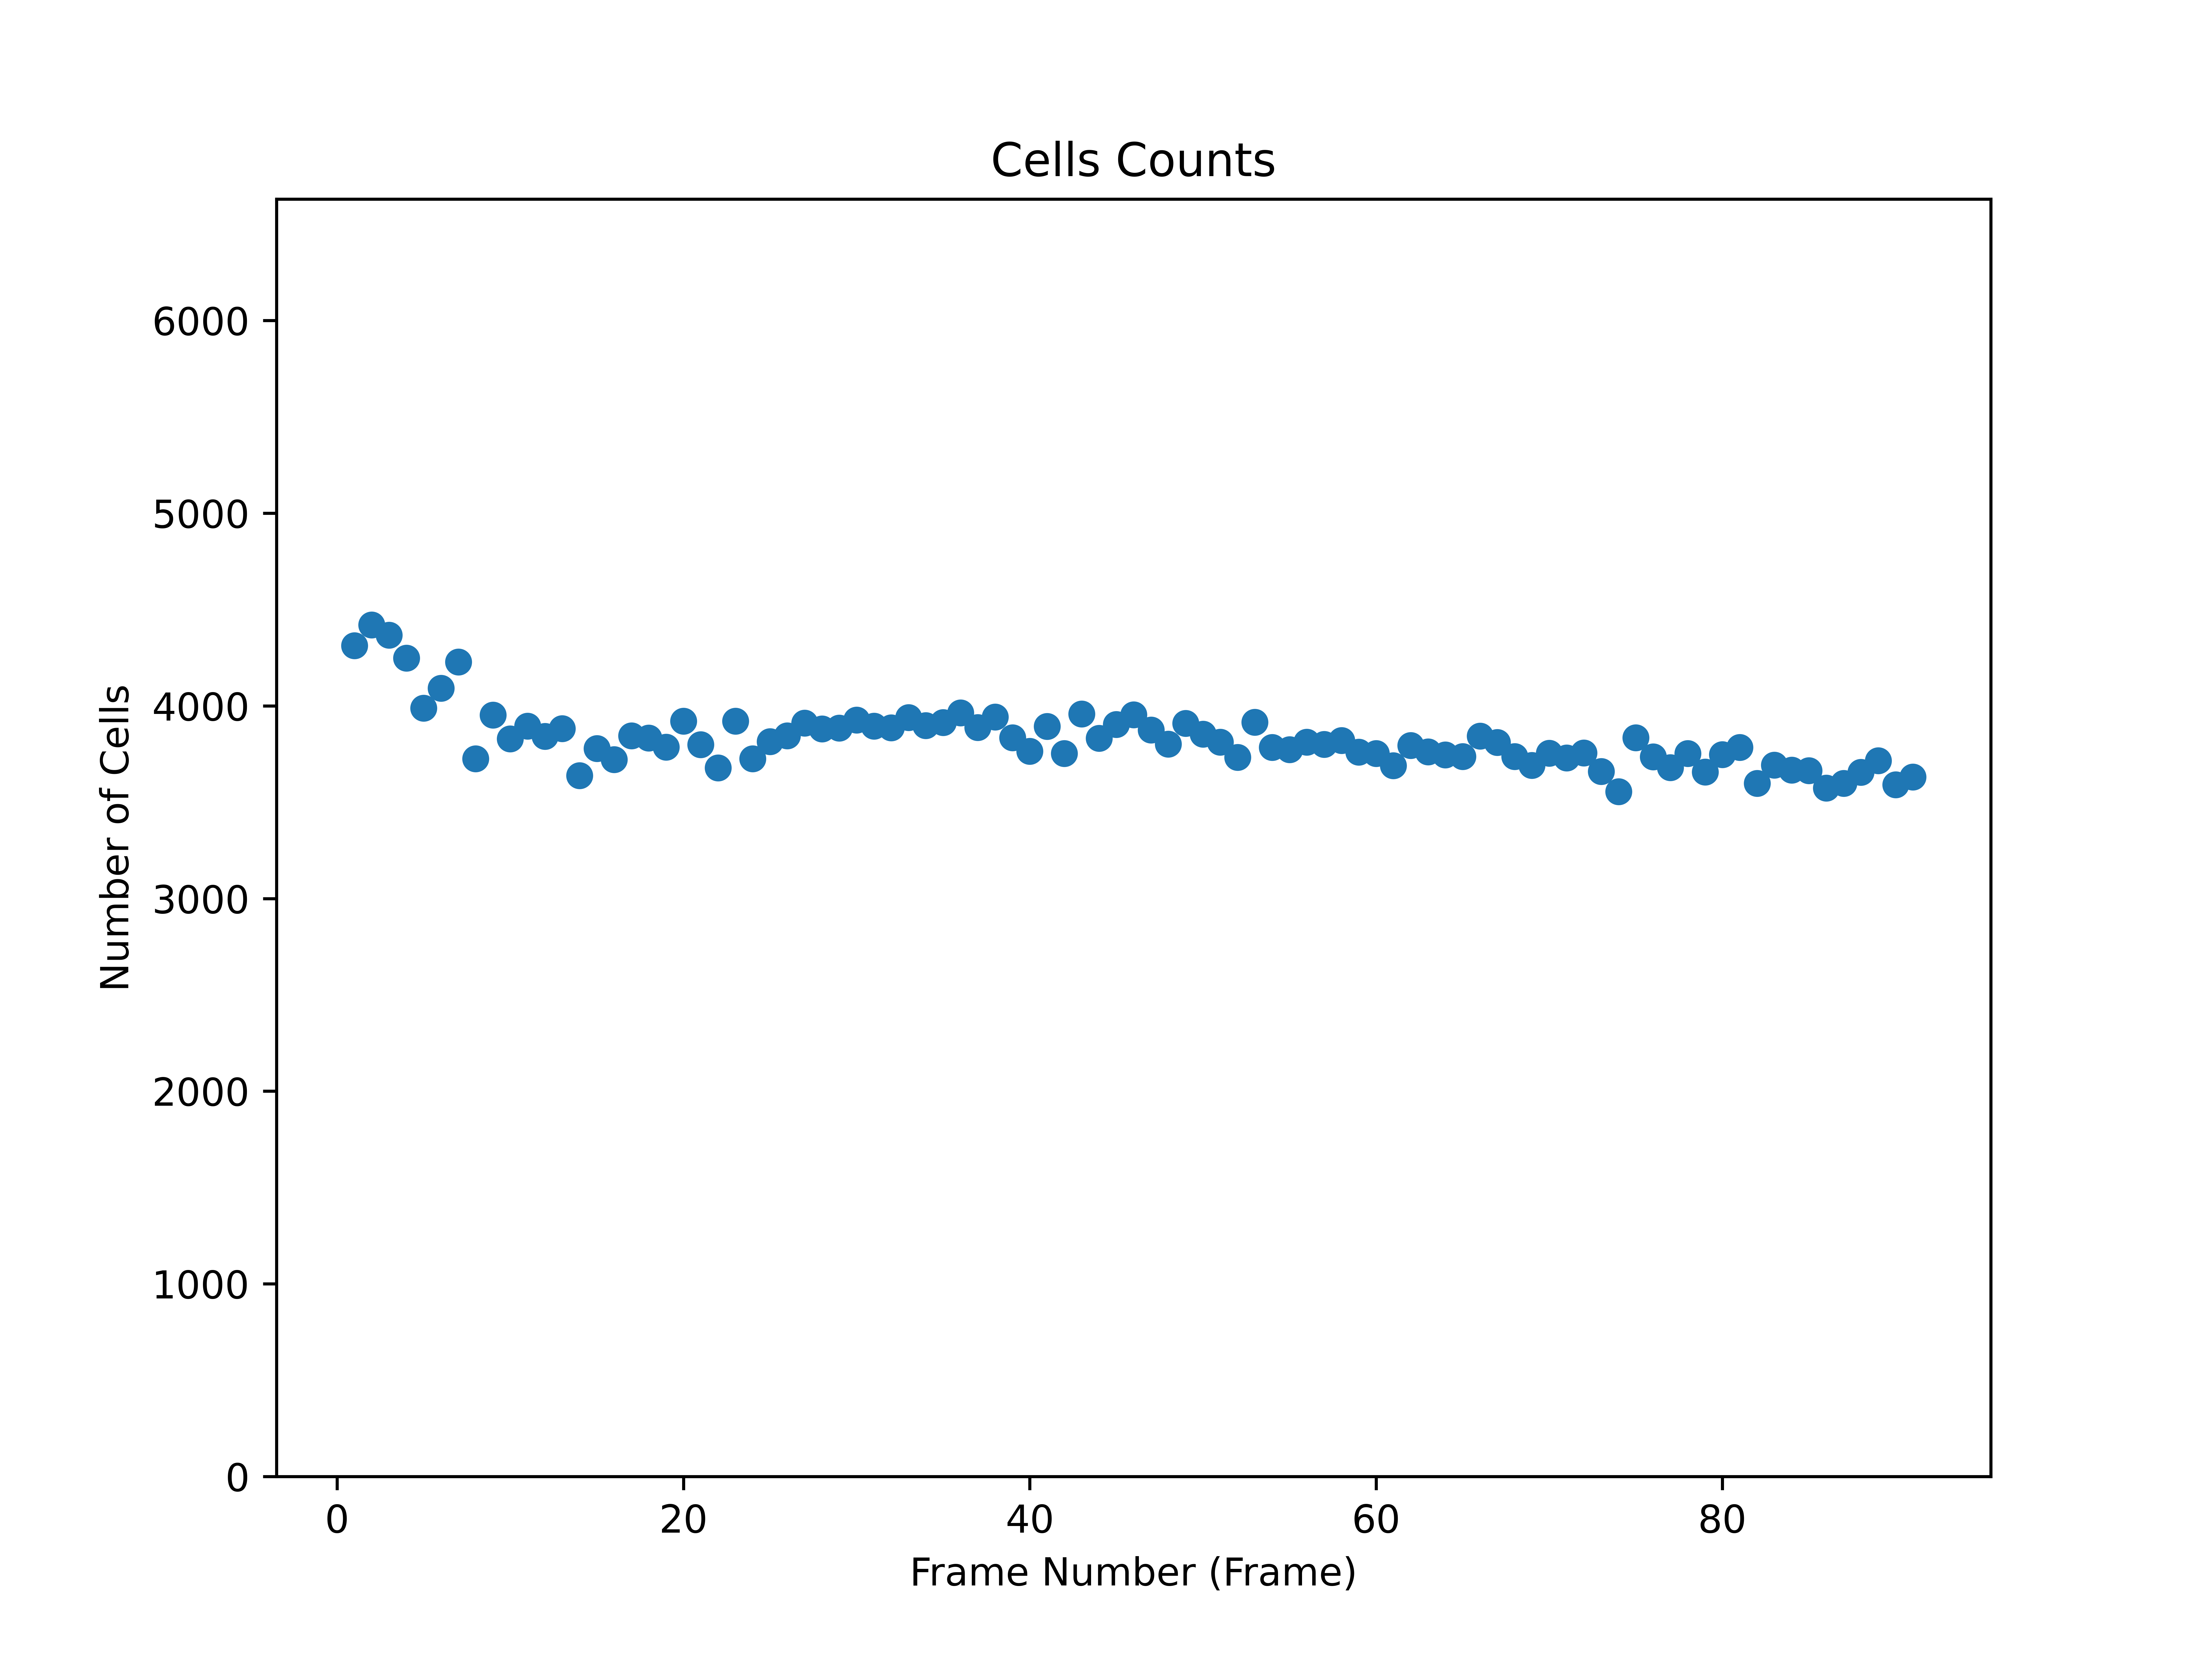

The file beside this chart, header and first rows:
Frame, Number of Cells
1, 4312
2, 4420
3, 4367
4, 4248
5, 3988
6, 4092
7, 4227
8, 3725
9, 3952
10, 3829
11, 3895
12, 3842
13, 3882
14, 3638
15, 3779
16, 3721
17, 3844
18, 3833
19, 3786
20, 3920
21, 3799
22, 3678
23, 3920
24, 3725
25, 3815
26, 3845
27, 3911
28, 3880
29, 3885
30, 3926
31, 3895
32, 3886
33, 3939
34, 3897
35, 3914
36, 3963
37, 3888
38, 3942
39, 3834
40, 3764
41, 3894
42, 3753
43, 3958
44, 3831
45, 3903
46, 3954
47, 3874
48, 3802
49, 3909
50, 3853
51, 3811
52, 3732
53, 3915
54, 3784
55, 3773
56, 3811
57, 3800
58, 3820
59, 3760
60, 3752
... 31 more rows
